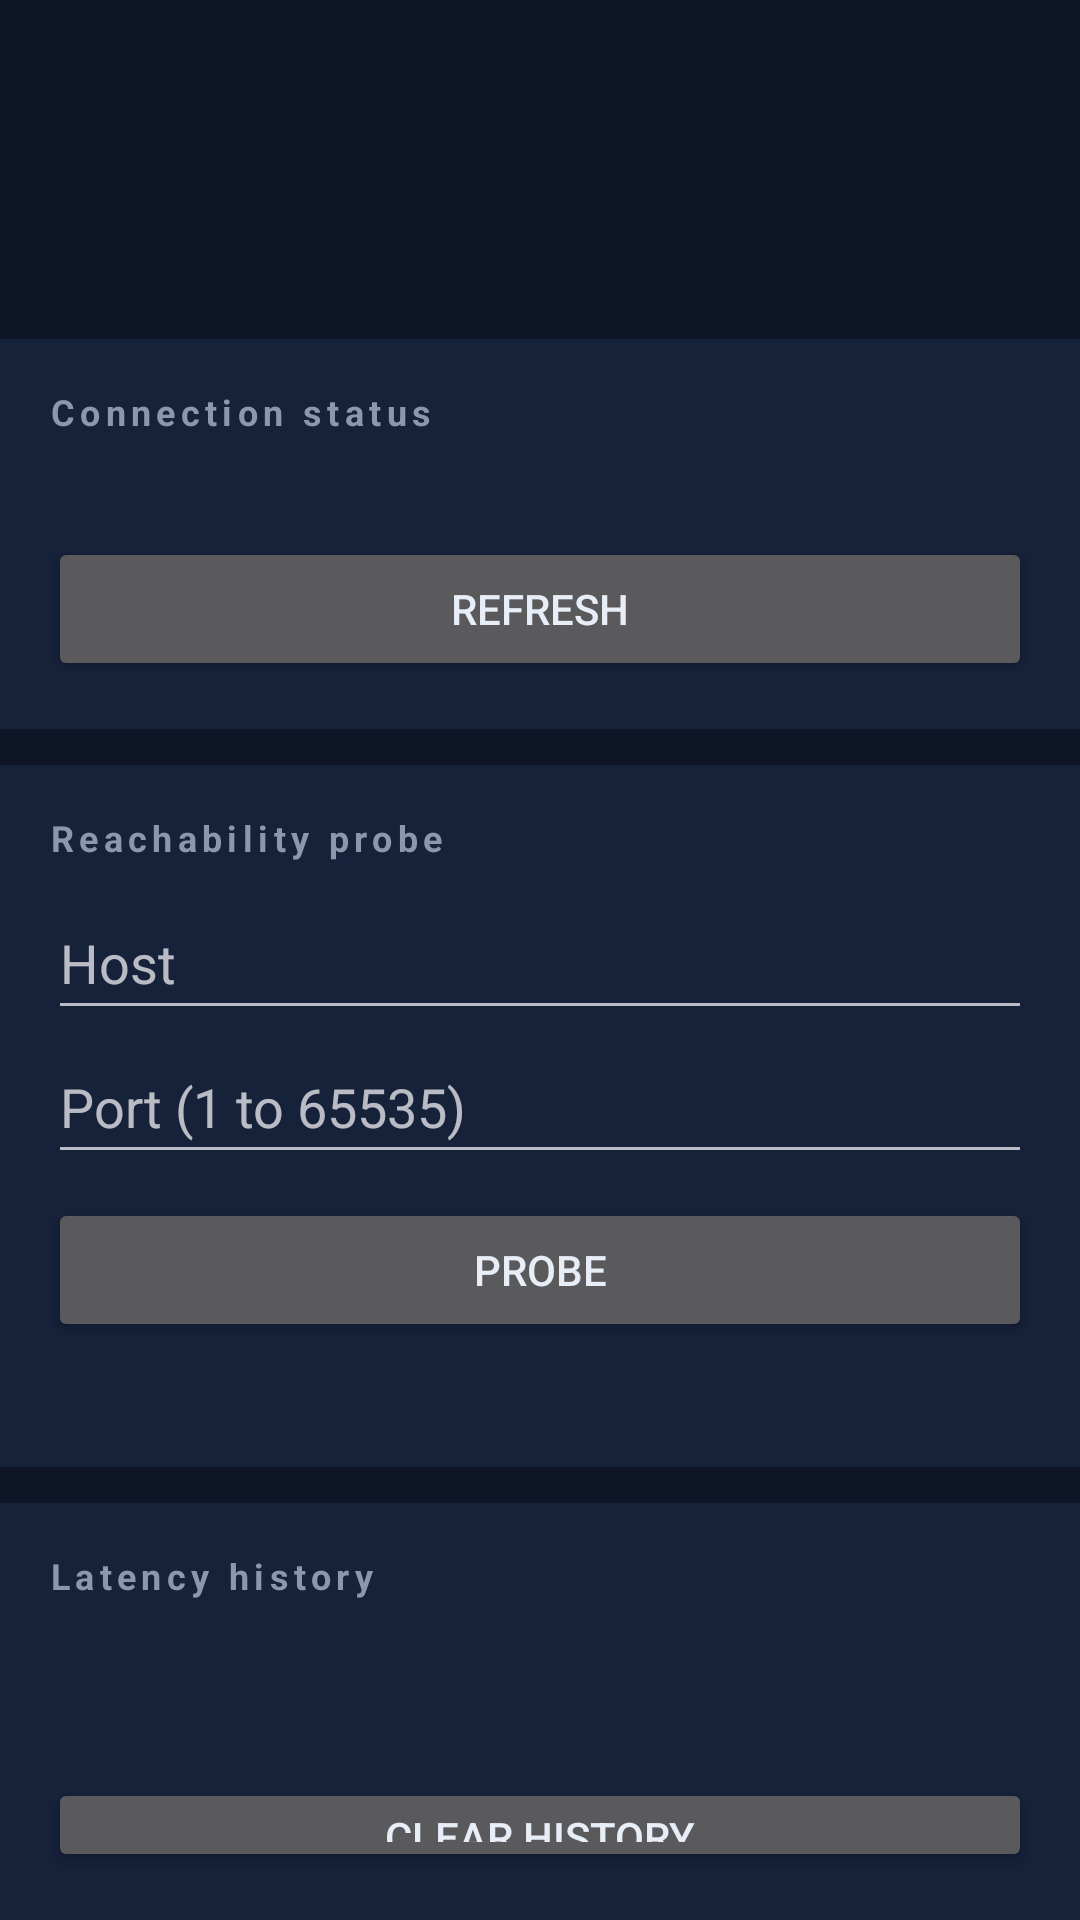

Layout XML and referenced resources for this Android screen:
<!-- AndroidManifest.xml: application theme Theme.Xykell -->
<!-- res/layout/fragment_network.xml -->
<?xml version="1.0" encoding="utf-8"?>
<LinearLayout xmlns:android="http://schemas.android.com/apk/res/android"
    android:orientation="vertical"
    android:layout_width="match_parent"
    android:layout_height="wrap_content">

    <TextView
        android:id="@+id/network_title"
        android:layout_width="wrap_content"
        android:layout_height="wrap_content"
        android:layout_marginTop="16dp"
        android:textSize="24sp"
        android:textStyle="bold"
        android:textColor="@color/xykell_accent" />

    <TextView
        android:id="@+id/network_body"
        android:layout_width="match_parent"
        android:layout_height="wrap_content"
        android:layout_marginTop="8dp"
        android:textSize="14sp"
        android:textColor="@color/xykell_muted" />

    <TextView
        android:id="@+id/network_tcp_notice"
        android:layout_width="match_parent"
        android:layout_height="wrap_content"
        android:layout_marginTop="8dp"
        android:textSize="13sp"
        android:textStyle="italic"
        android:textColor="@color/xykell_muted" />

    <LinearLayout
        android:layout_width="match_parent"
        android:layout_height="wrap_content"
        android:layout_marginTop="12dp"
        android:orientation="vertical"
        android:background="@color/xykell_surface"
        android:padding="16dp">

        <TextView
            android:layout_width="wrap_content"
            android:layout_height="wrap_content"
            android:text="@string/network_section_status"
            android:textSize="12sp"
            android:textStyle="bold"
            android:letterSpacing="0.15"
            android:textColor="@color/xykell_muted" />

        <TextView
            android:id="@+id/network_status"
            android:layout_width="match_parent"
            android:layout_height="wrap_content"
            android:layout_marginTop="8dp"
            android:textSize="13sp"
            android:lineSpacingExtra="4dp"
            android:textColor="@color/xykell_text" />

        <Button
            android:id="@+id/network_refresh"
            android:layout_width="match_parent"
            android:layout_height="wrap_content"
            android:layout_marginTop="8dp"
            android:minHeight="48dp"
            android:text="@string/network_refresh" />
    </LinearLayout>

    <LinearLayout
        android:layout_width="match_parent"
        android:layout_height="wrap_content"
        android:layout_marginTop="12dp"
        android:orientation="vertical"
        android:background="@color/xykell_surface"
        android:padding="16dp">

        <TextView
            android:layout_width="wrap_content"
            android:layout_height="wrap_content"
            android:text="@string/network_section_probe"
            android:textSize="12sp"
            android:textStyle="bold"
            android:letterSpacing="0.15"
            android:textColor="@color/xykell_muted" />

        <EditText
            android:id="@+id/network_host"
            android:layout_width="match_parent"
            android:layout_height="wrap_content"
            android:layout_marginTop="8dp"
            android:hint="@string/network_host_hint"
            android:inputType="textUri"
            android:importantForAutofill="no"
            android:maxLines="1"
            android:minHeight="48dp" />

        <EditText
            android:id="@+id/network_port"
            android:layout_width="match_parent"
            android:layout_height="wrap_content"
            android:hint="@string/network_port_hint"
            android:inputType="number"
            android:importantForAutofill="no"
            android:maxLines="1"
            android:minHeight="48dp" />

        <Button
            android:id="@+id/network_probe"
            android:layout_width="match_parent"
            android:layout_height="wrap_content"
            android:layout_marginTop="8dp"
            android:minHeight="48dp"
            android:text="@string/network_probe" />

        <TextView
            android:id="@+id/network_probe_result"
            android:layout_width="match_parent"
            android:layout_height="wrap_content"
            android:layout_marginTop="8dp"
            android:textSize="13sp"
            android:textColor="@color/xykell_text" />
    </LinearLayout>

    <LinearLayout
        android:layout_width="match_parent"
        android:layout_height="wrap_content"
        android:layout_marginTop="12dp"
        android:orientation="vertical"
        android:background="@color/xykell_surface"
        android:padding="16dp">

        <TextView
            android:layout_width="wrap_content"
            android:layout_height="wrap_content"
            android:text="@string/network_section_history"
            android:textSize="12sp"
            android:textStyle="bold"
            android:letterSpacing="0.15"
            android:textColor="@color/xykell_muted" />

        <TextView
            android:id="@+id/network_graph"
            android:layout_width="match_parent"
            android:layout_height="wrap_content"
            android:layout_marginTop="8dp"
            android:typeface="monospace"
            android:textSize="13sp"
            android:textColor="@color/xykell_text" />

        <TextView
            android:id="@+id/network_stats"
            android:layout_width="match_parent"
            android:layout_height="wrap_content"
            android:layout_marginTop="8dp"
            android:textSize="13sp"
            android:textColor="@color/xykell_muted" />

        <Button
            android:id="@+id/network_history_clear"
            android:layout_width="match_parent"
            android:layout_height="wrap_content"
            android:layout_marginTop="8dp"
            android:minHeight="48dp"
            android:text="@string/network_history_clear" />
    </LinearLayout>
</LinearLayout>
<!-- resources referenced by this layout -->
<resources>
  <color name="xykell_accent">#4FD8C7</color>
  <color name="xykell_muted">#8A97AD</color>
  <color name="xykell_surface">#16213A</color>
  <color name="xykell_text">#E8EEF7</color>
  <string name="network_history_clear">Clear history</string>
  <string name="network_host_hint">Host</string>
  <string name="network_port_hint">Port (1 to 65535)</string>
  <string name="network_probe">Probe</string>
  <string name="network_refresh">Refresh</string>
  <string name="network_section_history">Latency history</string>
  <string name="network_section_probe">Reachability probe</string>
  <string name="network_section_status">Connection status</string>
  <style name="Theme.Xykell" parent="Theme.AppCompat.NoActionBar">
          <item name="android:windowBackground">@color/xykell_bg</item>
          <item name="android:textColor">@color/xykell_text</item>
          <item name="colorAccent">@color/xykell_accent</item>
      </style>
  <color name="xykell_bg">#0D1526</color>
</resources>
